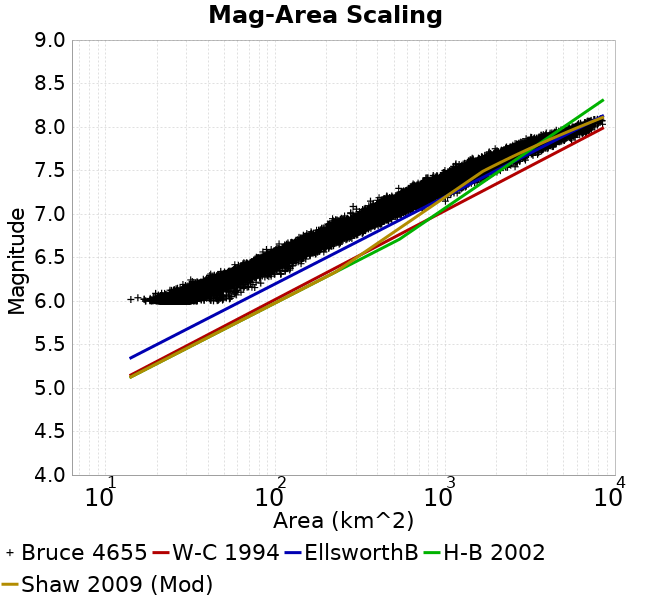

Data behind this chart, as committed beside it:
Magnitude, Mean, Standard Deviation, 0.0 fractile, 0.025 fractile, 0.16 fractile, 0.5 fractile, 0.84 fractile, 0.975 fractile, 1.0 fractile
6.05, 29.65, 3.89, 14.04, 22.81, 25.91, 29.47, 33.59, 37.5, 58.65
6.15, 39.98, 5.145, 23.84, 30.89, 35.05, 39.63, 44.97, 50.43, 75.38
6.25, 53.71, 6.817, 31.62, 41.75, 46.83, 53.32, 60.44, 67.71, 94.14
6.35, 72.02, 9.227, 41.46, 55.49, 63.11, 71.61, 80.69, 91.83, 122.2
6.45, 95.03, 12.2, 57.53, 73.19, 82.82, 94.06, 107.9, 120, 150.7
6.55, 124.6, 16.59, 77.09, 94.19, 108.5, 123.8, 140.8, 159.6, 192.5
6.65, 164.8, 22.37, 101.8, 124.4, 142, 163.9, 187.3, 211.6, 246.1
6.75, 215.5, 29.62, 134.8, 161.2, 185.6, 214, 245.5, 277.9, 329.5
6.85, 282, 38.38, 174.4, 211.7, 243.4, 279.9, 320, 359.2, 422.8
6.95, 367.6, 47.69, 216.7, 279.5, 319.9, 366.1, 414.5, 464, 551.6
7.05, 471.1, 64.91, 277, 358.3, 407.3, 465.7, 536.9, 611.2, 733.3
7.15, 599.5, 83.49, 362.7, 441.9, 521.4, 595.4, 681.1, 778.9, 1032
7.25, 759.7, 117.8, 452.5, 584.6, 643, 743, 882.5, 1020, 1257
7.35, 990.3, 149.4, 627, 705.4, 854.6, 974.2, 1138, 1313, 1603
7.45, 1257, 190.7, 768, 966.8, 1079, 1224, 1444, 1698, 2113
7.55, 1657, 263.5, 995.6, 1207, 1390, 1642, 1937, 2204, 2656
7.65, 2153, 312.7, 1370, 1593, 1876, 2112, 2459, 2870, 3500
7.75, 2817, 414.5, 1803, 2188, 2424, 2758, 3186, 3877, 4344
7.85, 3947, 586.4, 2578, 2920, 3285, 3967, 4524, 5083, 5833
7.95, 5579, 794.8, 3663, 4157, 4731, 5512, 6487, 7013, 7250
8.05, 6910, 503.1, 5602, 5983, 6460, 6926, 7309, 8229, 8453
8.15, NaN, NaN, NaN, NaN, NaN, NaN, NaN, NaN, NaN
8.25, NaN, NaN, NaN, NaN, NaN, NaN, NaN, NaN, NaN
8.35, NaN, NaN, NaN, NaN, NaN, NaN, NaN, NaN, NaN
8.45, NaN, NaN, NaN, NaN, NaN, NaN, NaN, NaN, NaN
8.55, NaN, NaN, NaN, NaN, NaN, NaN, NaN, NaN, NaN
8.65, NaN, NaN, NaN, NaN, NaN, NaN, NaN, NaN, NaN
8.75, NaN, NaN, NaN, NaN, NaN, NaN, NaN, NaN, NaN
8.85, NaN, NaN, NaN, NaN, NaN, NaN, NaN, NaN, NaN
8.95, NaN, NaN, NaN, NaN, NaN, NaN, NaN, NaN, NaN
